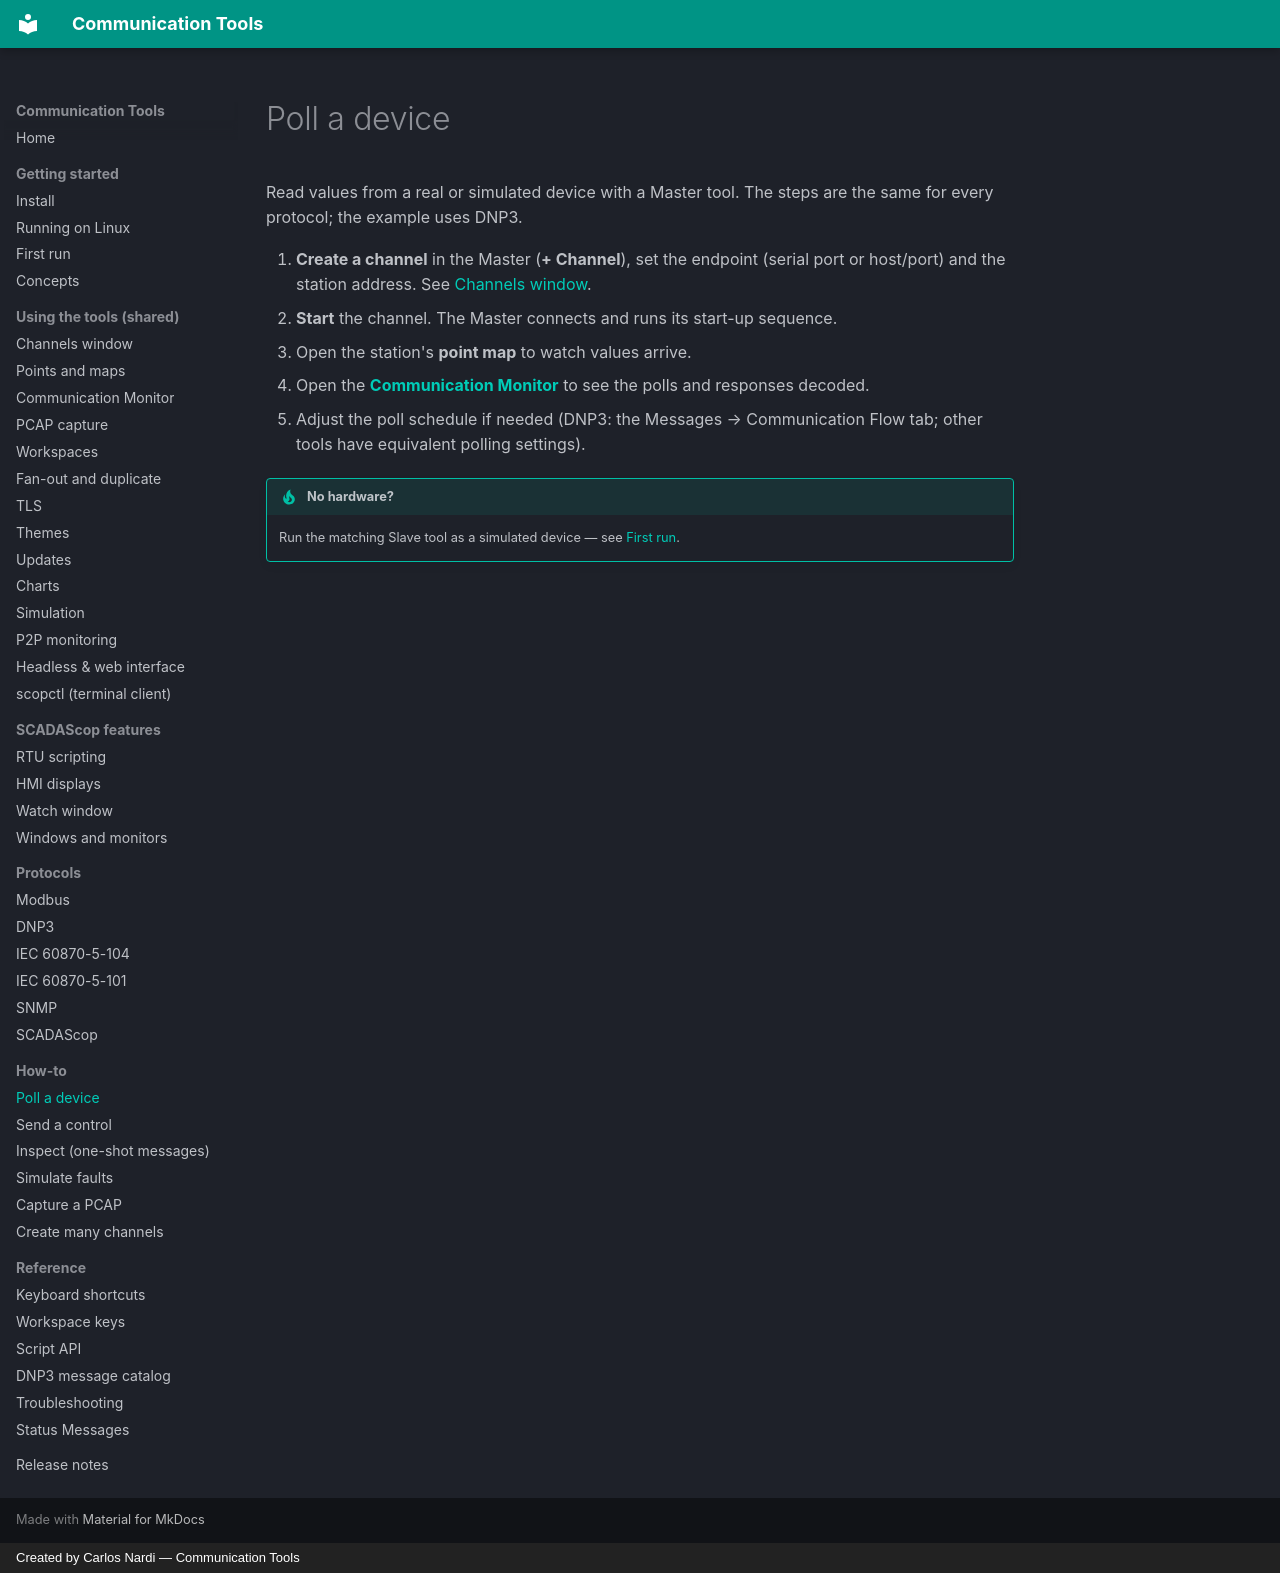

repository: CommunicationTools/docs · page: how-to/poll-a-device/index.html · generator: mkdocs · copyright: Created by Carlos Nardi — Communication Tools

# Poll a device

Read values from a real or simulated device with a Master tool. The steps are
the same for every protocol; the example uses DNP3.

1. **Create a channel** in the Master (**+ Channel**), set the endpoint (serial
   port or host/port) and the station address. See
   [Channels window](../shared/channels.md).
2. **Start** the channel. The Master connects and runs its start-up sequence.
3. Open the station's **point map** to watch values arrive.
4. Open the **[Communication Monitor](../shared/monitor.md)** to see the polls
   and responses decoded.
5. Adjust the poll schedule if needed (DNP3: the Messages → Communication Flow
   tab; other tools have equivalent polling settings).

!!! tip "No hardware?"
    Run the matching Slave tool as a simulated device — see
    [First run](../getting-started/first-run.md).
